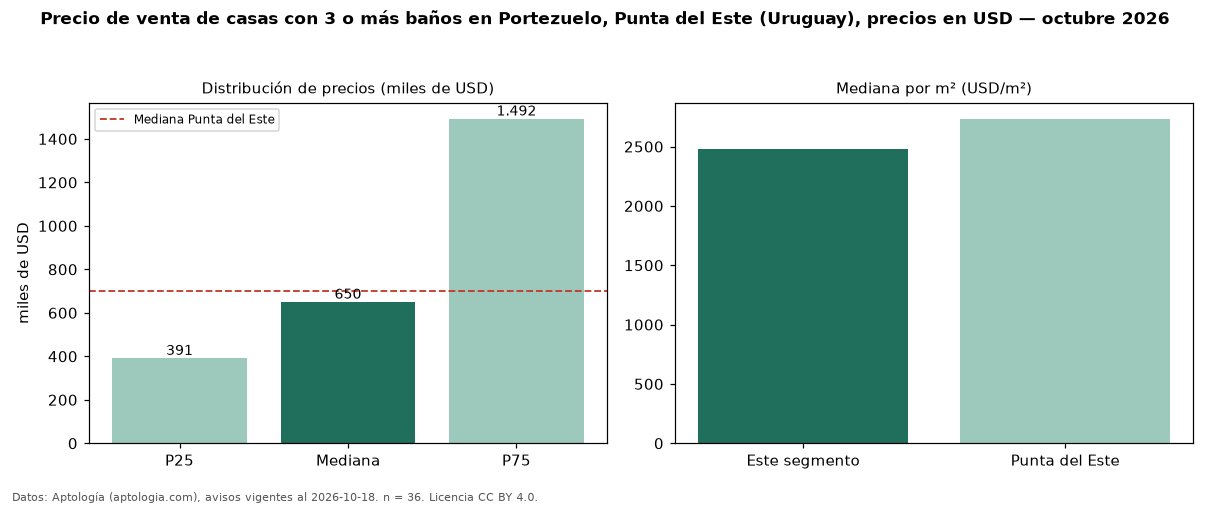

The table this chart was drawn from, first rows:
seccion, metrica, valor, moneda, n
filtro, ban3, con 3 o más baños, , 36
precio, p25, 391250, USD, 36
precio, mediana, 650000, USD, 36
precio, p75, 1492500, USD, 36
precio, minimo, 140000, USD, 36
precio, maximo, 4500000, USD, 36
m2, mediana_precio_m2, 2483, USD, 31
m2, area_mediana_m2, 300.0, m2, 31
banos, mediana_banos, 3.0, , 
habitaciones, 3+, 650000, USD, 35
ciudad, mediana_ciudad_referencia, 700000, USD, 
ciudad, mediana_m2_ciudad, 2734, USD, 
fuente, fecha_datos, 2026-10-18, , 
fuente, atribucion, https://www.aptologia.com/uy/venta/punta…, , 
fuente, licencia, CC BY 4.0, , 
